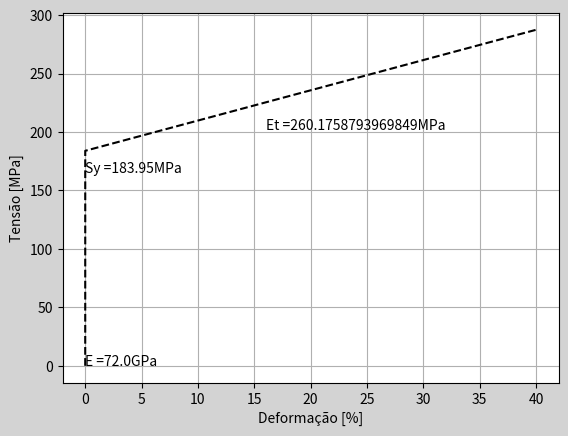

This chart was generated by the following Python code:
## 

import numpy as np 
from matplotlib import pyplot as plt
#Sy = float(input('Sy [MPa]:'))*1e6
Sy = 183.95*1e6
ey = 0.002 # [mm/mm]
#E = float(input('E [GPa]:'))*1e9
E = 72*1e9
SE = E*ey 
#Sut = float(input('Sut [MPa]:'))*1e6
Sut = 287.5*1e6 
#emax = float(input('def_sut [%]:'))
emax = 40
#Et_SE = (Sut-SE)/(emax/100 -ey)
Et_Sy = (Sut-Sy)/(emax/100 -ey)
print('SE [MPa] = {}'.format(SE*1e-6))
print('Módulo de Tangente [MPa] = {}'.format(Et_Sy*1e-6))
x = np.zeros(3)
y = np.zeros(3)
y[1] = Sy
y[2] = Sut
x[1] = ey
x[2] = emax

print(x)
print(y)
fig, ax = plt.subplots(facecolor='lightgray')
ax.plot(x,y*1e-6,'k--')
plt.ylabel('Tensão [MPa]')
plt.xlabel('Deformação [%]')
text1 = 'E =' + str(E*1e-9) + 'GPa' 
text2 = 'Et =' + str(Et_Sy*1e-6) + 'MPa' 
text3 = 'Sy =' + str(Sy*1e-6) + 'MPa'
ax.text(0, 0, text1, ha='left')
ax.text(emax*0.4 , (Sy*1.1)*1e-6, text2, ha='left')
ax.text(ey*10 , (Sy*0.9)*1e-6, text3, ha='left')

ax.grid(True)
plt.show()   
